Run: headless pygame with SDL's dummy video driver; simulated clock (each Clock.tick advances the game by its frame time, no real sleeping); random seed 0; keys injected as events and as key.get_pressed() state; no mouse input.
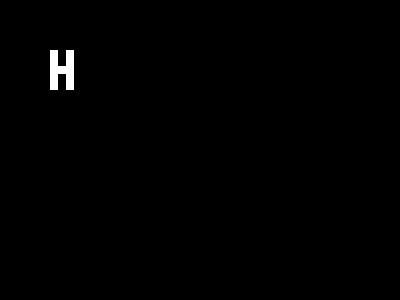
Frame 1 of 4 · flips 1–60 · no input
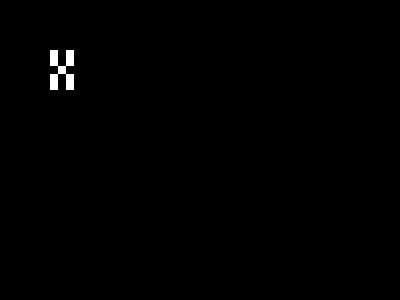
Frame 2 of 4 · flips 61–180 · tapped SPACE, RETURN · held RIGHT (→), D
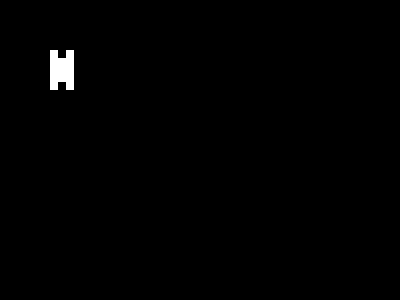
Frame 3 of 4 · flips 181–300 · held DOWN (↓), S
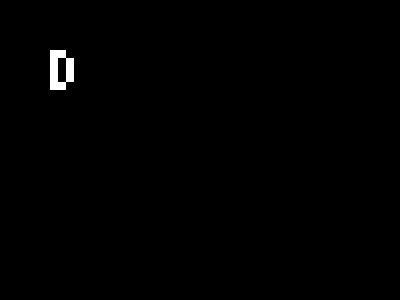
Frame 4 of 4 · flips 301–420 · held LEFT (←), A, UP (↑), W

The pygame program that drew these frames:

#! /usr/bin/env python3

import time
import pygame

# font from https://github.com/adafruit/Adafruit-GFX-Library/blob/master/Fonts/TomThumb.h
# https://robey.lag.net/2010/01/23/tiny-monospace-font.html
# 5 high, 3 wide
CHAR_BITMAPS = {
    'A': [0x57, 0xDA],
    'B': [0xD7, 0x5C],
    'C': [0x72, 0x46],
    'D': [0xD6, 0xDC],
    'E': [0xF3, 0xCE],
    'F': [0xF3, 0xC8],
    'G': [0x73, 0xD6],
    'H': [0xB7, 0xDA],
    'I': [0xE9, 0x2E],
    'J': [0x24, 0xD4],
    'K': [0xB7, 0x5A],
    'L': [0x92, 0x4E],
    'M': [0xBF, 0xDA],
    'N': [0xBF, 0xFA],
    'O': [0x56, 0xD4],
    'P': [0xD7, 0x48],
    'Q': [0x56, 0xF6],
    'R': [0xD7, 0xEA],
    'S': [0x71, 0x1C],
    'T': [0xE9, 0x24],
    'U': [0xB6, 0xD6],
    'V': [0xB6, 0xA4],
    'W': [0xB7, 0xFA],
    'X': [0xB5, 0x5A],
    'Y': [0xB5, 0x24],
    'Z': [0xE5, 0x4E],
}

def draw_char(surface: pygame.Surface, char: str, ix: int, iy: int):
    """
    Draws a character on the given surface at the specified position.
    Each character is represented as a list of bytes, each byte is a column (5 bits high, LSB is top).
    """
    if char not in CHAR_BITMAPS:
        raise ValueError(f"Character '{char}' not found in bitmap definitions.")

    bitmap = CHAR_BITMAPS[char]
    joined = bitmap[1] + (bitmap[0] << 8)
    for y in range(5):
        for x in range(3):
            if (joined >> (15 - (y * 3 + x))) & 1:
                pygame.draw.rect(surface, (255, 255, 255), (ix + x * 8, iy + y * 8, 8, 8))

def main():
    pygame.init()
    screen = pygame.display.set_mode((400, 300))
    pygame.display.set_caption("Character Bitmap Simulator")
    capital_letters= list('ABCDEFGHIJKLMNOPQRSTUVWXYZ')
    index = 0

    running = True
    while running:
        for event in pygame.event.get():
            if event.type == pygame.QUIT or (event.type == pygame.KEYDOWN and event.key == pygame.K_ESCAPE):
                running = False
        screen.fill((0, 0, 0))  # Clear the screen
        # print(capital_letters[index])
        draw_char(screen, capital_letters[index], 50, 50)  # Draw current letter at position (50, 50)
        pygame.display.flip()  # Update the display
        time.sleep(1)
        index = (index + 1) % len(capital_letters)  # Move to the next letter

    print(" Exiting the simulator...")
    pygame.quit()

if __name__ == "__main__":
    main()
